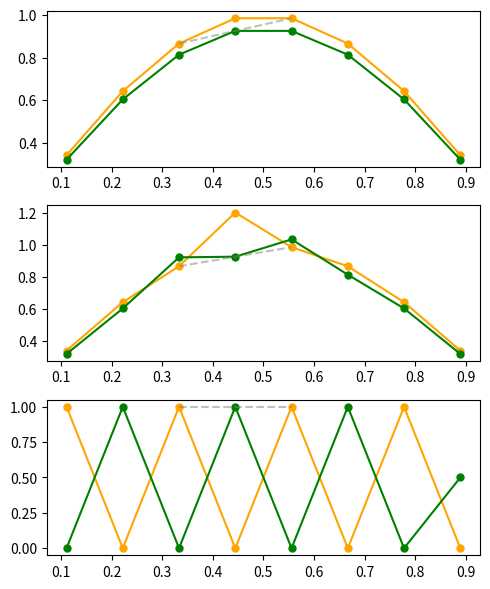

Python code for this plot: (Note: this script raises an exception after producing the figure.)
import numpy as np
import scipy as sp
import scipy.sparse as sparse
import matplotlib.pyplot as plt

n = 8
A = sparse.diags([-1, 2, -1], [-1, 0, 1], shape=(n,n), format='csr')
b = np.zeros((n,))

I = sparse.eye(n, format='csr')
Dinv = 0.5 * I
D = 2 * I
E = -sparse.tril(A, -1)

plt.figure(figsize=(5, 6))
plt.subplot(3, 1, 1)

x = np.linspace(0,1,n+2)[1:-1]
eold = np.sin(np.pi * x)
enew = (I - Dinv * A) * eold
plt.plot(x, eold, 'o-', color='orange', ms=5)
plt.plot(x, enew, 'o-', c='g', ms=5)
plt.plot([x[2], x[4]], [eold[2], eold[4]], '--', color='gray', alpha=.5)

plt.subplot(3, 1, 2)

x = np.linspace(0,1,n+2)[1:-1]
eold = np.sin(np.pi * x)
eold[3] = 1.2
enew = (I - Dinv * A) * eold
plt.plot(x, eold, 'o-', color='orange', ms=5)
plt.plot(x, enew, 'o-', c='g', ms=5)
plt.plot([x[2], x[4]], [eold[2], eold[4]], '--', color='gray', alpha=.5)

plt.subplot(3, 1, 3)

x = np.linspace(0,1,n+2)[1:-1]
eold = np.ones(n)
eold[1::2] = -0
enew = (I - Dinv * A) * eold
plt.plot(x, eold, 'o-', color='orange', ms=5)
plt.plot(x, enew, 'o-', c='g', ms=5)
plt.plot([x[2], x[4]], [eold[2], eold[4]], '--', color='gray', alpha=.5)

plt.tight_layout()
plt.savefig("../slides/fig/avg.svg")
# plt.xlabel(r'$x$')

n = 64
A = sparse.diags([-1, 2, -1], [-1, 0, 1], shape=(n,n), format='csr')
b = np.zeros((n,))
x = np.linspace(0,1,n+2)[1:-1]
I = sparse.eye(n, format='csr')
Dinv = 0.5 * I
D = 2 * I
E = -sparse.tril(A, -1)

rnorm = []

test = 'random'

if test == 'random':
    np.random.seed(233008)
    u = np.random.rand(n)
elif test == 'smooth':
    n = A.shape[0]
    u = np.sin(np.pi * np.arange(1, n+1)/ (n+1))
    
uinit = u.copy()

for i in range(10):
    u[:] = u - 1.0 * Dinv * A * u
    #u[:] = u - sla.(D-E, A*u)
    rnorm.append(np.linalg.norm(A * u))

plt.plot(x, uinit, '-')
plt.plot(x, u, '-')
plt.tight_layout()
plt.savefig("../slides/fig/wj1.svg")
# plt.xlabel(r'$x$')

import matplotlib.patches as patches

fig, ax = plt.subplots()

K = np.arange(1,n)

omega = 1.0 /2
lmbda = 1 - (omega / 2) * 4.0 * np.sin(np.pi * K / (2*(n+1)))**2
plt.plot(lmbda,'-k',label='residual',linewidth=4, clip_on=False)
plt.text(n+2, lmbda[-1], r'$\omega=1/2$')

omega = 1.0 / 3.0
lmbda = 1 - (omega / 2) * 4.0 * np.sin(np.pi * K / (2*(n+1)))**2
plt.plot(lmbda,'-k',label='residual',linewidth=4, clip_on=False)
plt.text(n+2, lmbda[-1], r'$\omega=1/3$')

omega = 2.0 / 3.0
lmbda = 1 - (omega / 2) * 4.0 * np.sin(np.pi * K / (2*(n+1)))**2
plt.plot(lmbda,'-k',label='residual',linewidth=4, clip_on=False)
plt.text(n+2, lmbda[-1], r'$\omega=2/3$')

omega = 1
lmbda = 1 - (omega / 2) * 4.0 * np.sin(np.pi * K/ (2*(n+1)))**2
plt.plot(lmbda,'-k',label='residual',linewidth=4, clip_on=False)
plt.text(n+2, lmbda[-1], r'$\omega=1$')

plt.plot([0, n], [0, 0], '--g')
plt.axis([0,n,-1,1])

x0, y0   = 32, -1/3
width    = 32
height   = 2/3

rect = patches.Rectangle(
    (x0, y0), width, height,
    facecolor='orange',
    edgecolor='none',
    alpha=0.3,
    zorder=0
)

ax.add_patch(rect)


plt.ylabel(r'$\lambda_k(\omega)$', rotation=0, labelpad=10)
plt.xlabel(r'$k$')
plt.tight_layout()
plt.savefig("../slides/fig/omega_eigen.svg")

